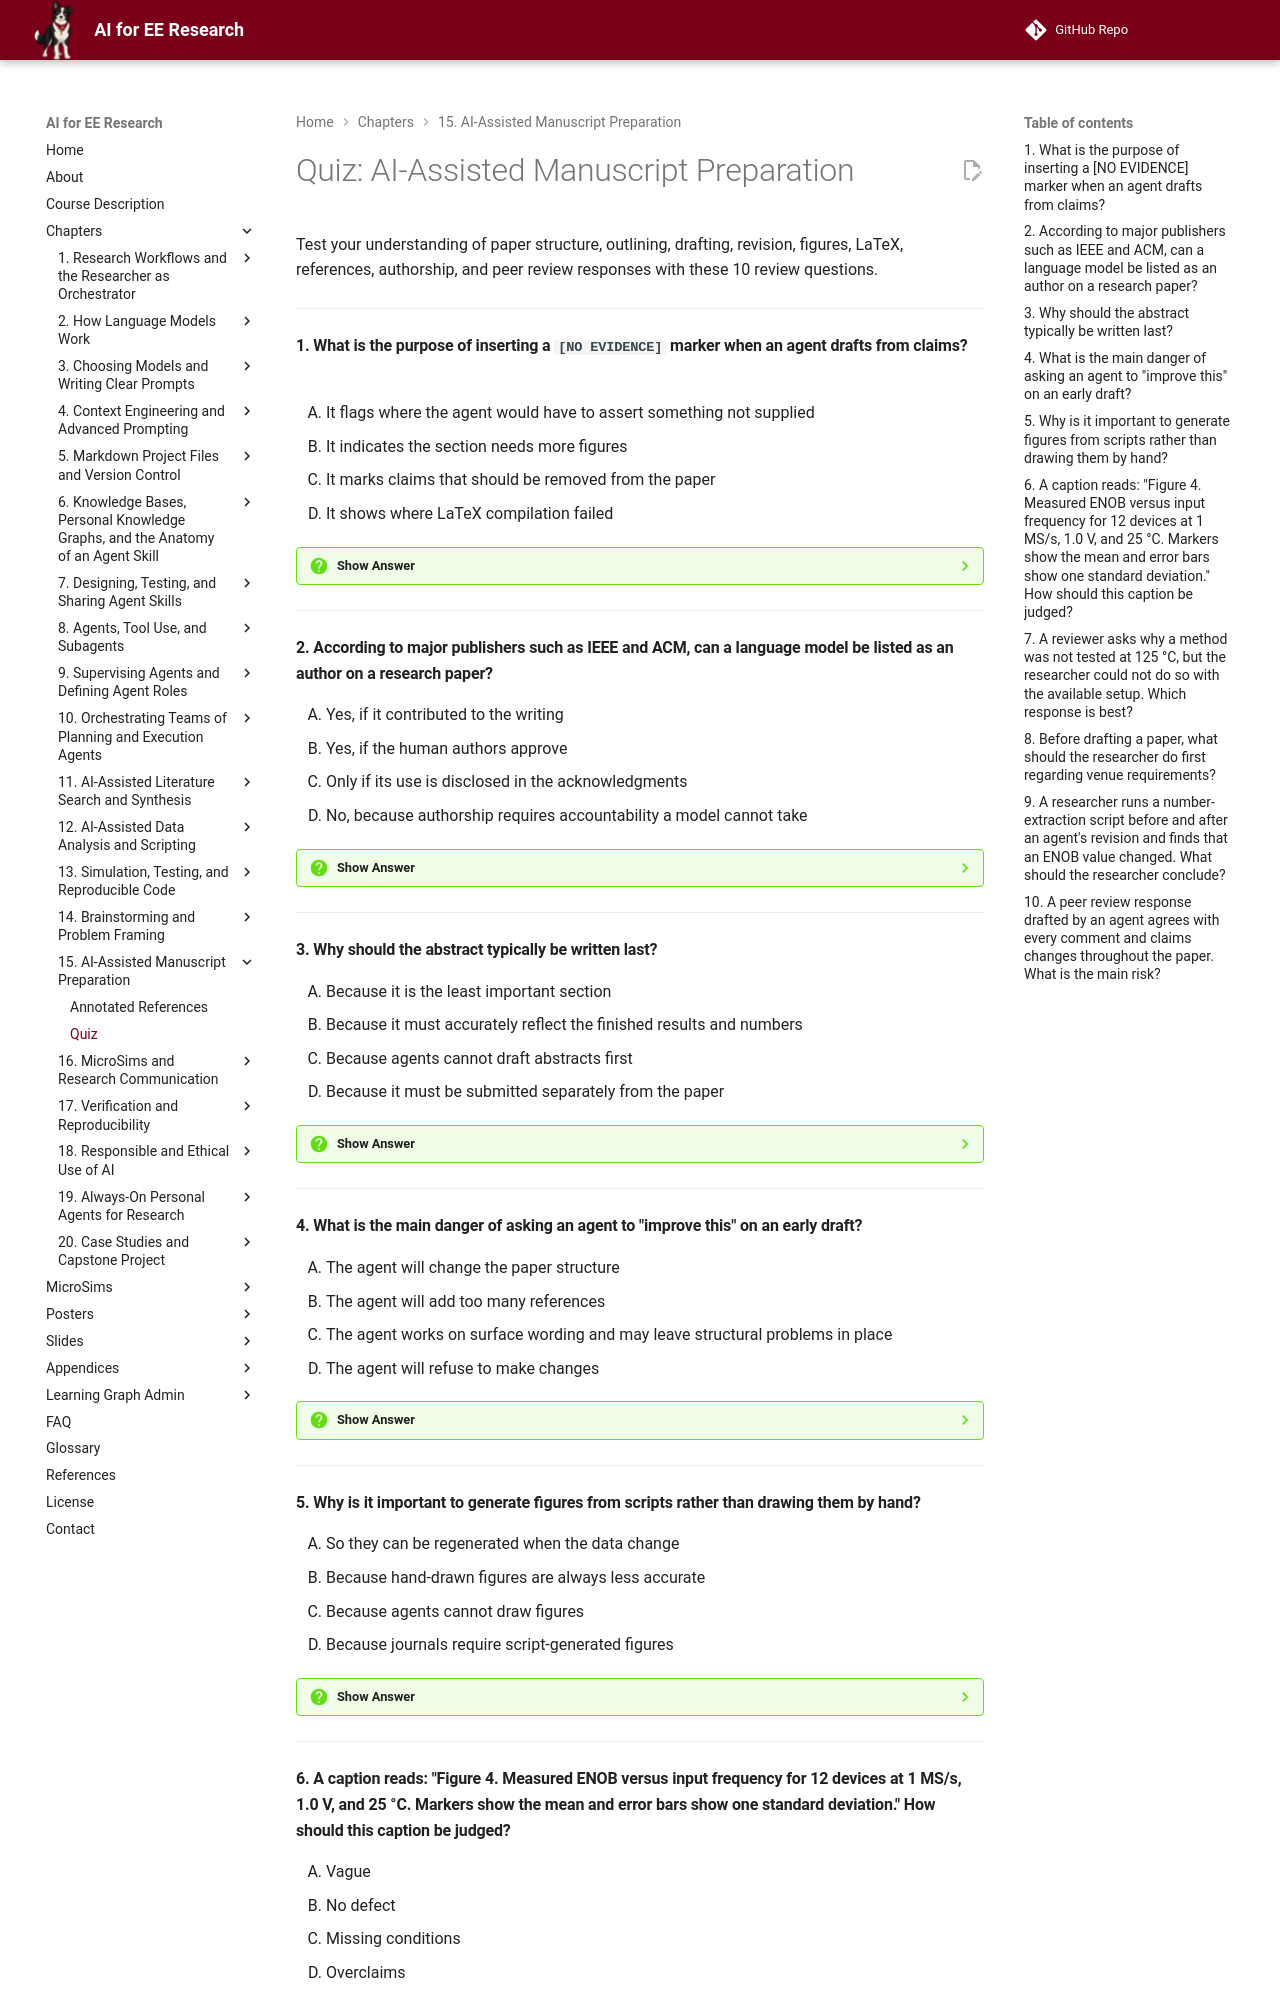

repository: dmccreary/ai-for-ee-research · page: chapters/15-manuscript-preparation/quiz/index.html · generator: mkdocs

# Quiz: AI-Assisted Manuscript Preparation

Test your understanding of paper structure, outlining, drafting, revision, figures, LaTeX, references, authorship, and peer review responses with these 10 review questions.

---

#### 1. What is the purpose of inserting a `[NO EVIDENCE]` marker when an agent drafts from claims?

<div class="upper-alpha" markdown>
1. It flags where the agent would have to assert something not supplied
2. It indicates the section needs more figures
3. It marks claims that should be removed from the paper
4. It shows where LaTeX compilation failed
</div>

??? question "Show Answer"
    The correct answer is **A**. The marker keeps a fluent draft from smuggling in unsupported claims. It tells the researcher exactly where evidence must be supplied before the prose can stand.

    **Concept Tested:** Drafting

    **See:** ./index.md#drafting-and-revising





---

#### 2. According to major publishers such as IEEE and ACM, can a language model be listed as an author on a research paper?

<div class="upper-alpha" markdown>
1. Yes, if it contributed to the writing
2. Yes, if the human authors approve
3. Only if its use is disclosed in the acknowledgments
4. No, because authorship requires accountability a model cannot take
</div>

??? question "Show Answer"
    The correct answer is **D**. Authorship criteria require substantial contribution, approval of the final version, and accountability for the work. A model cannot take accountability, so it is not listed as an author, and substantive AI use must be disclosed.

    **Concept Tested:** Authorship

    **See:** ./index.md#editing-consistency-and-co-authors





---

#### 3. Why should the abstract typically be written last?

<div class="upper-alpha" markdown>
1. Because it is the least important section
2. Because it must accurately reflect the finished results and numbers
3. Because agents cannot draft abstracts first
4. Because it must be submitted separately from the paper
</div>

??? question "Show Answer"
    The correct answer is **B**. The abstract compresses the whole paper, so it should be written once the results, methods, and numbers are final. Every number in the abstract must also appear in the body.

    **Concept Tested:** Abstract Writing

    **See:** ./index.md#structure-outline-and-abstract





---

#### 4. What is the main danger of asking an agent to "improve this" on an early draft?

<div class="upper-alpha" markdown>
1. The agent will change the paper structure
2. The agent will add too many references
3. The agent works on surface wording and may leave structural problems in place
4. The agent will refuse to make changes
</div>

??? question "Show Answer"
    The correct answer is **C**. Without specific instructions, an agent tends to polish sentences rather than fix the order of sections or the argument within paragraphs. Revision should move from structure to argument to sentences to surface.

    **Concept Tested:** Revision

    **See:** ./index.md#drafting-and-revising





---

#### 5. Why is it important to generate figures from scripts rather than drawing them by hand?

<div class="upper-alpha" markdown>
1. So they can be regenerated when the data change
2. Because hand-drawn figures are always less accurate
3. Because agents cannot draw figures
4. Because journals require script-generated figures
</div>

??? question "Show Answer"
    The correct answer is **A**. Script-generated figures are reproducible: when the processed data or analysis change, the figure updates automatically. Hand-drawn figures tend to go stale and cannot be reproduced.

    **Concept Tested:** Figure Preparation

    **See:** ./index.md#figures-latex-and-references





---

#### 6. A caption reads: "Figure 4. Measured ENOB versus input frequency for 12 devices at 1 MS/s, 1.0 V, and 25 °C. Markers show the mean and error bars show one standard deviation." How should this caption be judged?

<div class="upper-alpha" markdown>
1. Vague
2. No defect
3. Missing conditions
4. Overclaims
</div>

??? question "Show Answer"
    The correct answer is **B**. The caption states what is plotted, the conditions, and how to read the markers and error bars, so a reader can understand the figure without the body text. It does not overclaim.

    **Concept Tested:** Figure Captions

    **See:** ./index.md#figures-latex-and-references





---
